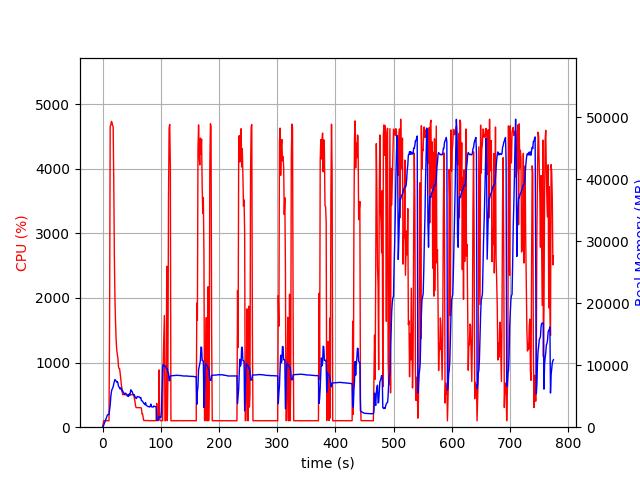

Source data for this figure (header and first rows):
elapsed_time, nproc, cpu, mem_real, mem_virtual
4.291534423828125e-05, 1, 0.0, 7.973, 3185
1.008, 1, 47.6, 106.4, 781.6
2.016, 1, 99.2, 348.4, 1902
3.024, 1, 100.2, 602.3, 3182
4.032, 1, 100.2, 880.3, 3182
5.04, 1, 99.2, 1098, 5748
6.048, 1, 100.2, 1366, 5748
7.056, 1, 99.1, 1644, 5748
8.065, 1, 100.2, 1910, 5748
9.076, 1, 99.9, 2035, 5236
10.09, 1, 100.0, 2035, 5236
11.1, 1, 100.0, 2035, 5236
12.11, 1, 1639, 2735, 9802
13.13, 1, 4655, 3574, 10797
14.16, 1, 4676, 4892, 12115
15.19, 1, 4733, 5683, 13084
16.2, 1, 4718, 6112, 13513
17.23, 1, 4668, 6259, 13652
18.26, 1, 4647, 6546, 14045
19.28, 1, 3786, 6954, 14682
20.29, 1, 2647, 7394, 15276
21.3, 1, 1980, 7684, 15728
22.31, 1, 1622, 7534, 15788
23.32, 1, 1354, 7476, 16032
24.33, 1, 1201, 7262, 16072
25.34, 1, 1125, 7382, 16472
26.35, 1, 1074, 7135, 16584
27.36, 1, 938.6, 6648, 16640
28.36, 1, 904.2, 6486, 16640
29.37, 1, 902.0, 6290, 16640
30.38, 1, 823.4, 6148, 16640
31.39, 1, 740.3, 6362, 16996
32.4, 1, 644.1, 6176, 17242
33.41, 1, 596.0, 5827, 17242
34.42, 1, 504.7, 5912, 17450
35.43, 1, 504.6, 5664, 17584
36.44, 1, 504.3, 5522, 17584
37.45, 1, 504.5, 5295, 17584
38.46, 1, 502.1, 5463, 17584
39.47, 1, 502.2, 5489, 17584
40.48, 1, 503.6, 5390, 17584
41.49, 1, 500.4, 5297, 17584
42.51, 1, 499.6, 5041, 17584
43.52, 1, 500.4, 5024, 17584
44.53, 1, 501.5, 4957, 17584
45.54, 1, 499.4, 5343, 17584
46.55, 1, 500.9, 5174, 17584
47.56, 1, 500.7, 5499, 17776
48.57, 1, 501.0, 6044, 18000
49.58, 1, 505.5, 5785, 18000
50.59, 1, 500.8, 5788, 18000
51.6, 1, 501.4, 5520, 18000
52.61, 1, 504.4, 5298, 18000
53.63, 1, 503.6, 5181, 18000
54.63, 1, 444.8, 5228, 18000
55.65, 1, 404.4, 4875, 18000
56.66, 1, 330.6, 4822, 18000
57.67, 1, 302.8, 4621, 18000
58.68, 1, 303.1, 4732, 18000
59.69, 1, 304.4, 4965, 18000
... 704 more rows
